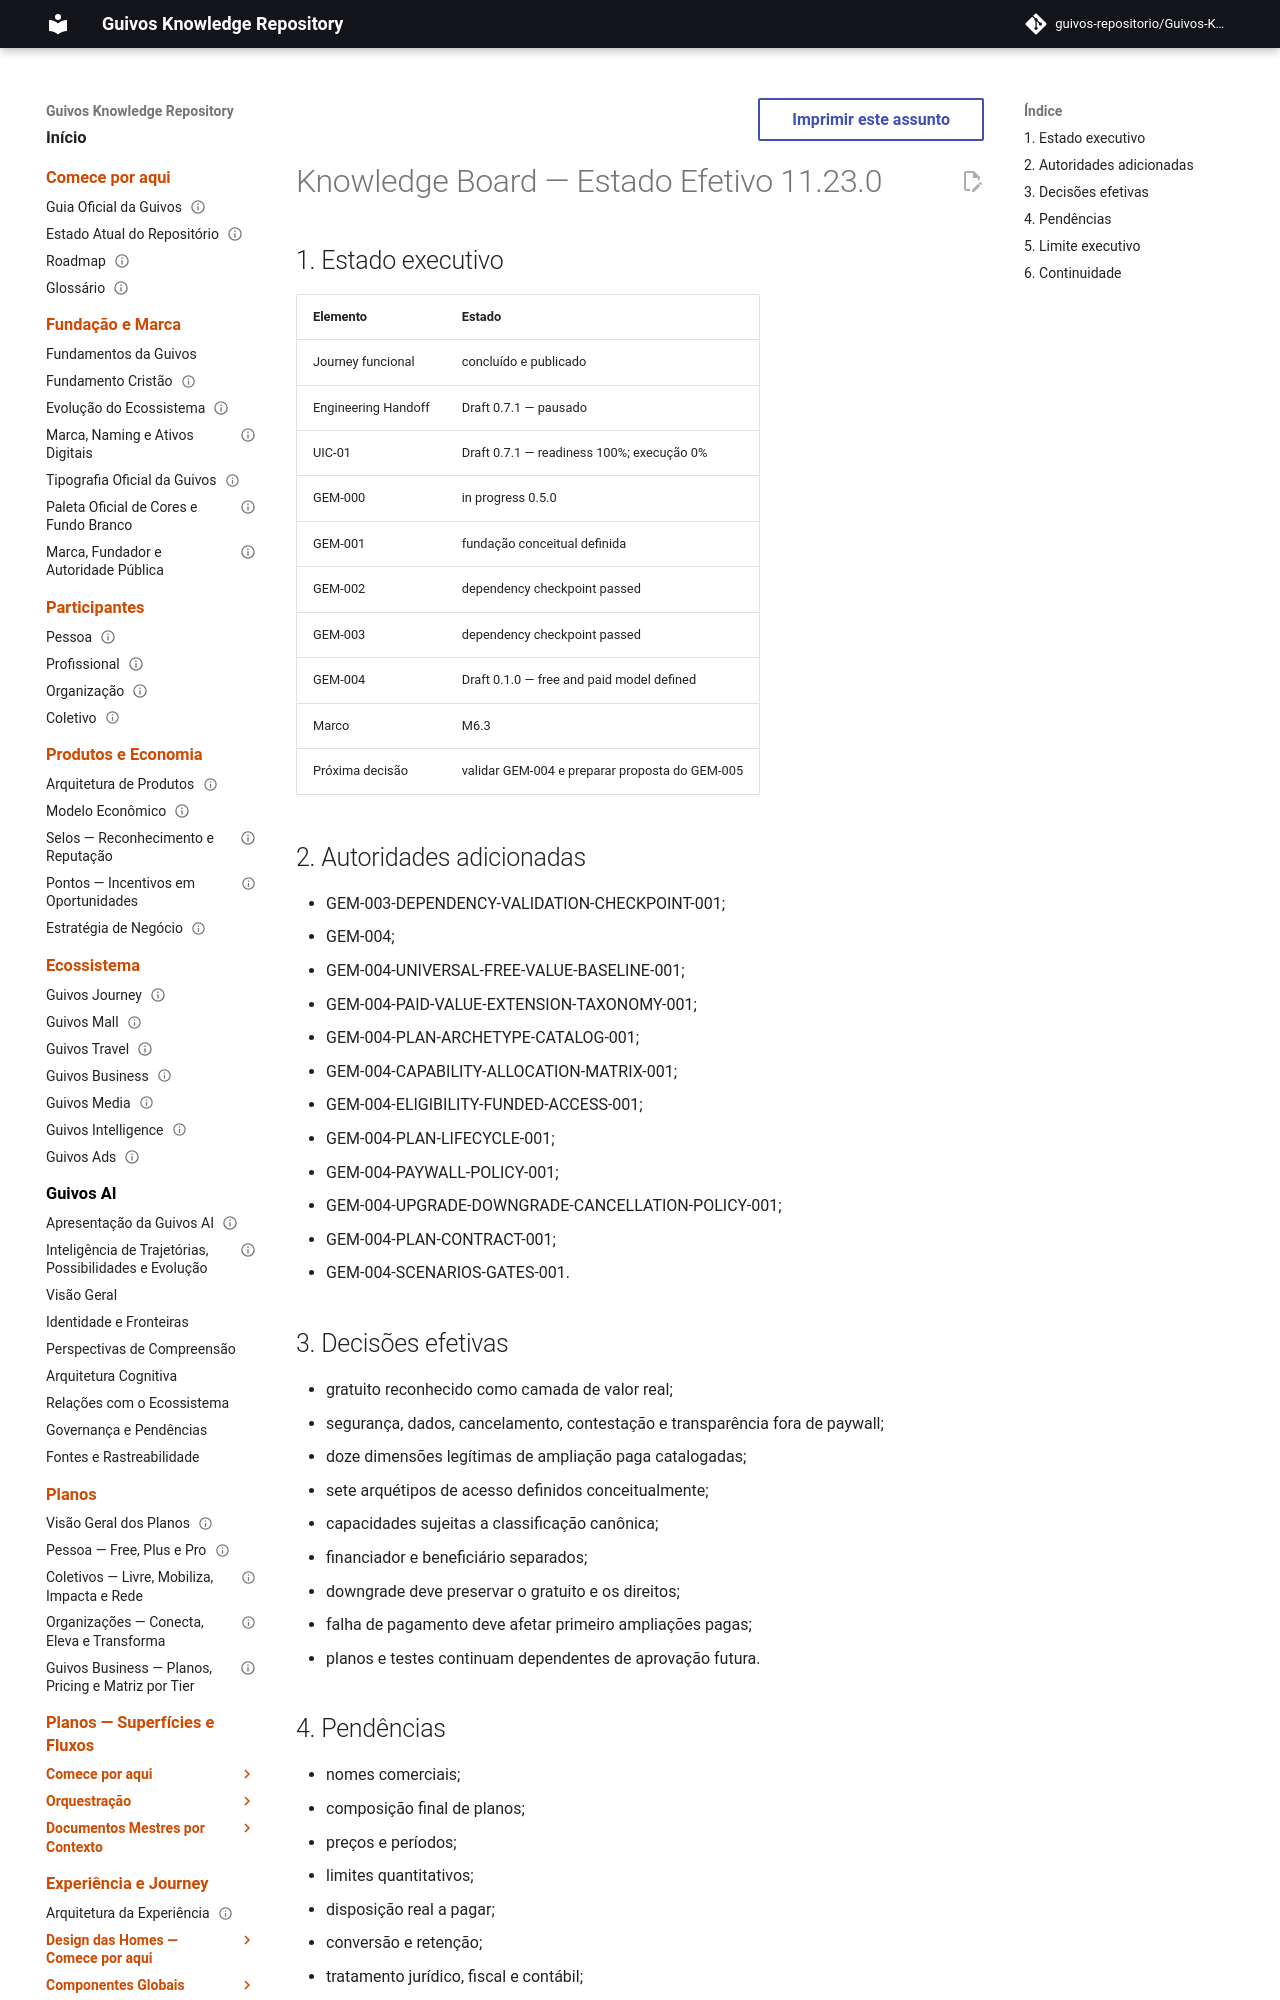

repository: guivos-repositorio/Guivos-Knowledge-Repository · page: project/knowledge-board-11.23.0/index.html · generator: mkdocs

---
id: KNOWLEDGE-BOARD-OVERLAY-11.23.0
title: Knowledge Board — Estado Efetivo 11.23.0
status: active
version: 11.23.0
owner: Guivos
last_updated: 2026-07-21
supersedes_partial:
  - KNOWLEDGE-BOARD-OVERLAY-11.22.0
related:
  - GEM-004
  - M6.3
---

# Knowledge Board — Estado Efetivo 11.23.0

## 1. Estado executivo

| Elemento | Estado |
|---|---|
| Journey funcional | concluído e publicado |
| Engineering Handoff | Draft 0.7.1 — pausado |
| UIC-01 | Draft 0.7.1 — readiness 100%; execução 0% |
| GEM-000 | in progress 0.5.0 |
| GEM-001 | fundação conceitual definida |
| GEM-002 | dependency checkpoint passed |
| GEM-003 | dependency checkpoint passed |
| GEM-004 | Draft 0.1.0 — free and paid model defined |
| Marco | M6.3 |
| Próxima decisão | validar GEM-004 e preparar proposta do GEM-005 |
